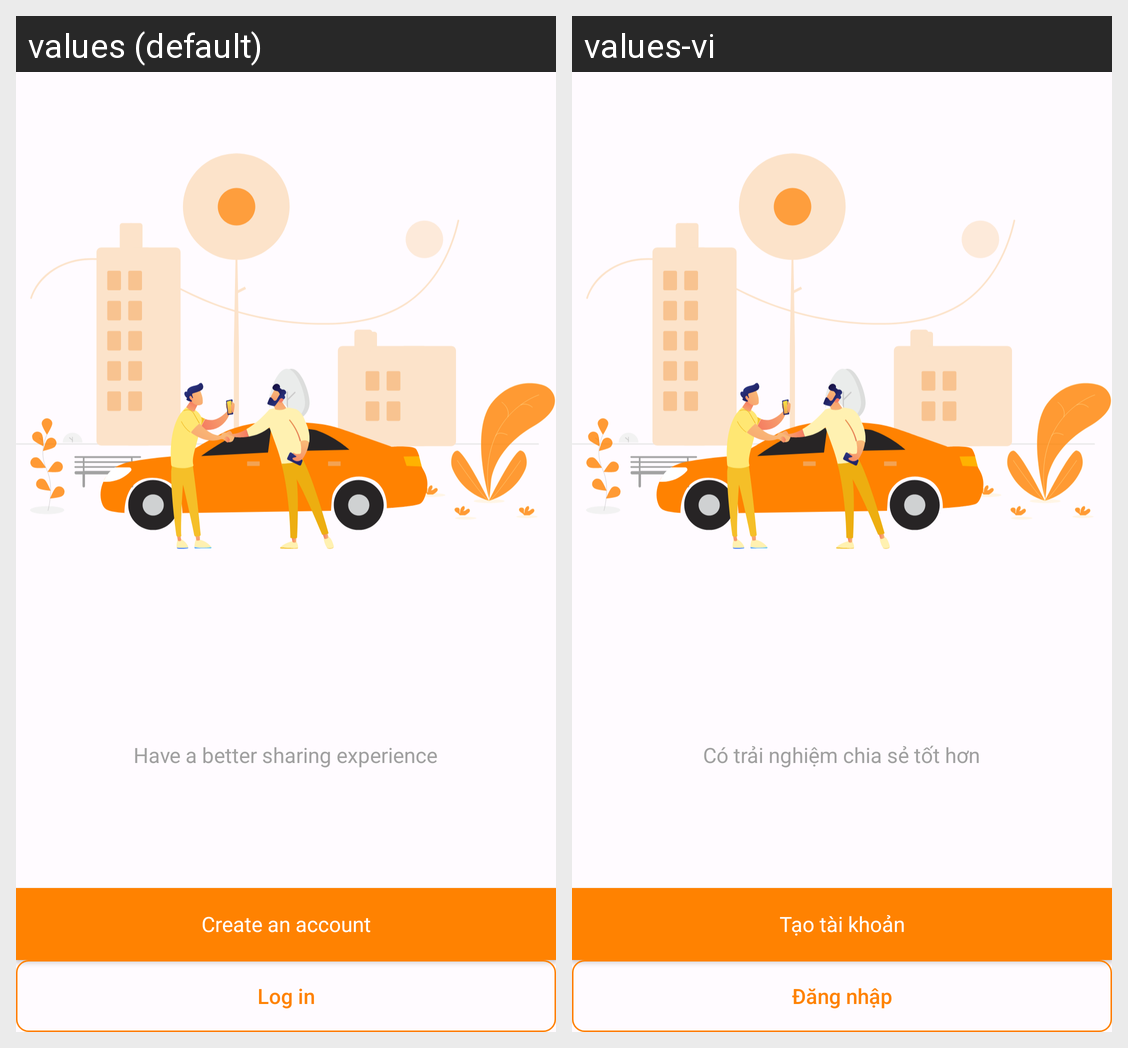

For this localized Android screen grid, give each drawn string resource with its value in every locale shown.
Android screen res/layout/activity_welcome.xml rendered under 2 locales, left to right: values (default), values-vi. Device: Nexus 5 (rendered at 1080×1920; each locale shown at half size, 540×960, under a caption strip naming it); theme Theme.CyberGo.
Strings drawn on this screen, with the default value and each locale's value (text and hints the layout hard-codes, and strings that could not be matched under every locale, appear in the picture but are not listed):

create_account
  values: Create an account
  values-vi: Tạo tài khoản

sub_welcome
  values: Have a better sharing experience
  values-vi: Có trải nghiệm chia sẻ tốt hơn

login
  values: Log in
  values-vi: Đăng nhập
